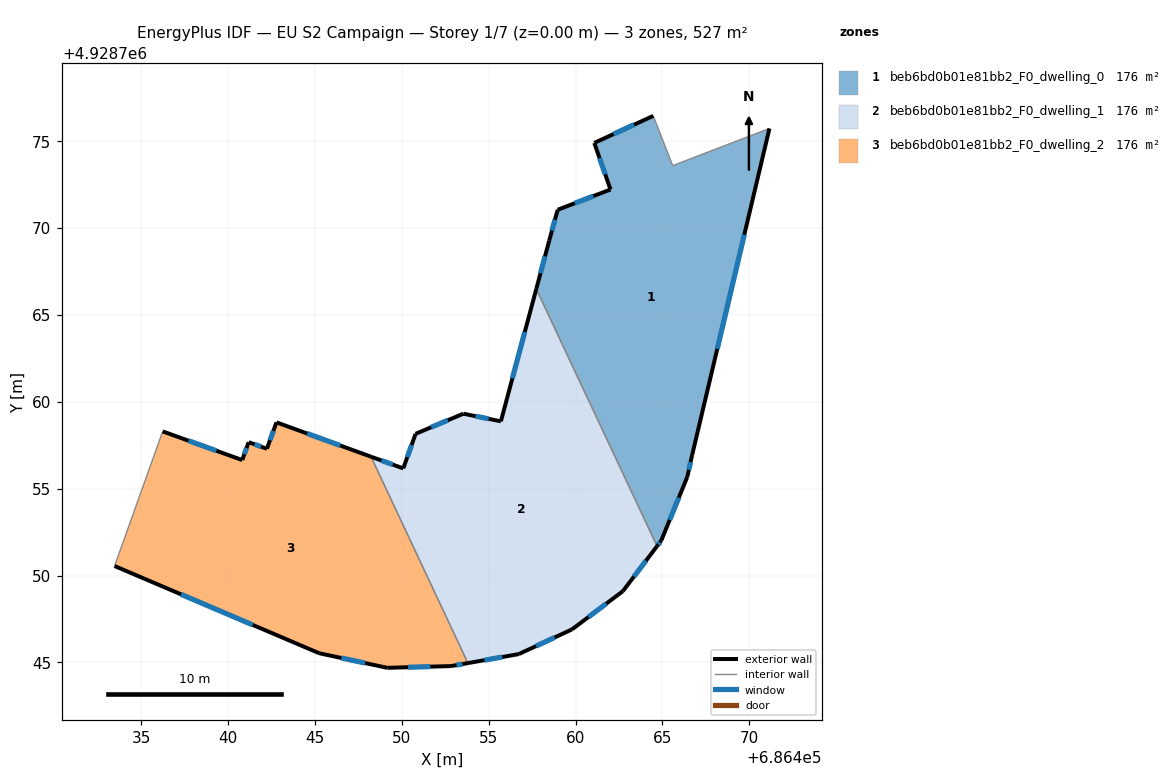
=== STOREY PLAN SPEC (per zone: floor XY polygon, exterior-wall plan segments, windows/doors) ===
zone 1: beb6bd0b01e81bb2_F0_dwelling_0  (175.6 m²)
  floor: (686471.17, 4928775.74) (686466.71, 4928756.94) (686466.44, 4928755.68) (686464.94, 4928752.01) (686464.69, 4928751.69) (686457.74, 4928766.50) (686458.48, 4928769.28) (686458.97, 4928771.05) (686462.02, 4928772.22) (686461.08, 4928774.90) (686464.48, 4928776.46) (686465.60, 4928773.60)
  exterior wall: (686458.48, 4928769.28) – (686457.74, 4928766.50)  [2.9 m]
    window: (686458.24, 4928768.37) – (686457.98, 4928767.40)  [1.1 m²]
  exterior wall: (686458.97, 4928771.05) – (686458.48, 4928769.28)  [1.8 m]
    window: (686458.82, 4928770.48) – (686458.64, 4928769.85)  [0.7 m²]
  exterior wall: (686462.02, 4928772.22) – (686458.97, 4928771.05)  [3.3 m]
    window: (686461.03, 4928771.84) – (686459.96, 4928771.43)  [1.2 m²]
  exterior wall: (686461.08, 4928774.90) – (686462.02, 4928772.22)  [2.8 m]
    window: (686461.39, 4928774.03) – (686461.71, 4928773.09)  [1.0 m²]
  exterior wall: (686464.48, 4928776.46) – (686461.08, 4928774.90)  [3.7 m]
    window: (686463.37, 4928775.95) – (686462.19, 4928775.41)  [1.4 m²]
  exterior wall: (686466.71, 4928756.94) – (686471.17, 4928775.74)  [19.3 m]
    window: (686468.16, 4928763.05) – (686469.72, 4928769.62)  [7.1 m²]
  exterior wall: (686466.44, 4928755.68) – (686466.71, 4928756.94)  [1.3 m]
    window: (686466.53, 4928756.09) – (686466.62, 4928756.53)  [0.5 m²]
  exterior wall: (686464.94, 4928752.01) – (686466.44, 4928755.68)  [4.0 m]
    window: (686465.42, 4928753.20) – (686465.95, 4928754.48)  [1.5 m²]
  exterior wall: (686464.69, 4928751.69) – (686464.94, 4928752.01)  [0.4 m]
    window: (686464.77, 4928751.79) – (686464.86, 4928751.90)  [0.1 m²]
  interior walls: 3
zone 2: beb6bd0b01e81bb2_F0_dwelling_1  (175.6 m²)
  floor: (686457.74, 4928766.50) (686464.69, 4928751.69) (686462.72, 4928749.10) (686459.80, 4928746.90) (686456.73, 4928745.48) (686453.81, 4928744.96) (686448.23, 4928756.84) (686450.08, 4928756.17) (686450.80, 4928758.16) (686453.55, 4928759.32) (686455.70, 4928758.88)
  exterior wall: (686450.08, 4928756.17) – (686448.23, 4928756.84)  [2.0 m]
    window: (686449.48, 4928756.39) – (686448.83, 4928756.62)  [0.7 m²]
  exterior wall: (686450.80, 4928758.16) – (686450.08, 4928756.17)  [2.1 m]
    window: (686450.56, 4928757.51) – (686450.32, 4928756.81)  [0.8 m²]
  exterior wall: (686453.55, 4928759.32) – (686450.80, 4928758.16)  [3.0 m]
    window: (686452.65, 4928758.94) – (686451.69, 4928758.53)  [1.1 m²]
  exterior wall: (686455.70, 4928758.88) – (686453.55, 4928759.32)  [2.2 m]
    window: (686455.00, 4928759.02) – (686454.25, 4928759.17)  [0.8 m²]
  exterior wall: (686457.74, 4928766.50) – (686455.70, 4928758.88)  [7.9 m]
    window: (686457.08, 4928764.02) – (686456.37, 4928761.35)  [2.9 m²]
  exterior wall: (686462.72, 4928749.10) – (686464.69, 4928751.69)  [3.3 m]
    window: (686463.37, 4928749.94) – (686464.05, 4928750.85)  [1.2 m²]
  exterior wall: (686459.80, 4928746.90) – (686462.72, 4928749.10)  [3.7 m]
    window: (686460.75, 4928747.61) – (686461.77, 4928748.38)  [1.3 m²]
  exterior wall: (686456.73, 4928745.48) – (686459.80, 4928746.90)  [3.4 m]
    window: (686457.73, 4928745.94) – (686458.80, 4928746.43)  [1.2 m²]
  exterior wall: (686453.81, 4928744.96) – (686456.73, 4928745.48)  [3.0 m]
    window: (686454.76, 4928745.13) – (686455.78, 4928745.31)  [1.1 m²]
  interior walls: 2
zone 3: beb6bd0b01e81bb2_F0_dwelling_2  (175.6 m²)
  floor: (686448.23, 4928756.84) (686453.81, 4928744.96) (686452.83, 4928744.79) (686449.17, 4928744.69) (686445.24, 4928745.53) (686433.46, 4928750.55) (686436.23, 4928758.30) (686440.81, 4928756.65) (686441.19, 4928757.68) (686442.23, 4928757.30) (686442.79, 4928758.82)
  exterior wall: (686440.81, 4928756.65) – (686436.23, 4928758.30)  [4.9 m]
    window: (686439.33, 4928757.18) – (686437.72, 4928757.76)  [1.8 m²]
  exterior wall: (686441.19, 4928757.68) – (686440.81, 4928756.65)  [1.1 m]
    window: (686441.06, 4928757.34) – (686440.94, 4928756.98)  [0.4 m²]
  exterior wall: (686442.23, 4928757.30) – (686441.19, 4928757.68)  [1.1 m]
    window: (686441.89, 4928757.42) – (686441.53, 4928757.55)  [0.4 m²]
  exterior wall: (686442.79, 4928758.82) – (686442.23, 4928757.30)  [1.6 m]
    window: (686442.61, 4928758.32) – (686442.41, 4928757.79)  [0.6 m²]
  exterior wall: (686448.23, 4928756.84) – (686442.79, 4928758.82)  [5.8 m]
    window: (686446.46, 4928757.48) – (686444.55, 4928758.17)  [2.1 m²]
  exterior wall: (686452.83, 4928744.79) – (686453.81, 4928744.96)  [1.0 m]
    window: (686453.15, 4928744.84) – (686453.49, 4928744.90)  [0.4 m²]
  exterior wall: (686449.17, 4928744.69) – (686452.83, 4928744.79)  [3.7 m]
    window: (686450.36, 4928744.72) – (686451.64, 4928744.75)  [1.3 m²]
  exterior wall: (686445.24, 4928745.53) – (686449.17, 4928744.69)  [4.0 m]
    window: (686446.52, 4928745.25) – (686447.89, 4928744.96)  [1.5 m²]
  exterior wall: (686433.46, 4928750.55) – (686445.24, 4928745.53)  [12.8 m]
    window: (686437.30, 4928748.91) – (686441.41, 4928747.16)  [4.7 m²]
  interior walls: 2

=== DERIVED (storey summary) ===
Building: EU S2 Campaign
Storey: 1 of 7  (floor level z = 0.00 m)
Storey gross floor area: 526.9 m²
Zones on this storey: 3
  - beb6bd0b01e81bb2_F0_dwelling_0: floor 175.6 m²; exterior wall 39.5 m (118.6 m²); 9 window(s) 14.5 m²; WWR 12.2%
  - beb6bd0b01e81bb2_F0_dwelling_1: floor 175.6 m²; exterior wall 30.4 m (91.3 m²); 9 window(s) 11.2 m²; WWR 12.2%
  - beb6bd0b01e81bb2_F0_dwelling_2: floor 175.6 m²; exterior wall 36.0 m (107.9 m²); 9 window(s) 13.2 m²; WWR 12.2%
Zone adjacency (shared interzone walls):
  - beb6bd0b01e81bb2_F0_dwelling_0 ↔ beb6bd0b01e81bb2_F0_dwelling_1
  - beb6bd0b01e81bb2_F0_dwelling_1 ↔ beb6bd0b01e81bb2_F0_dwelling_2